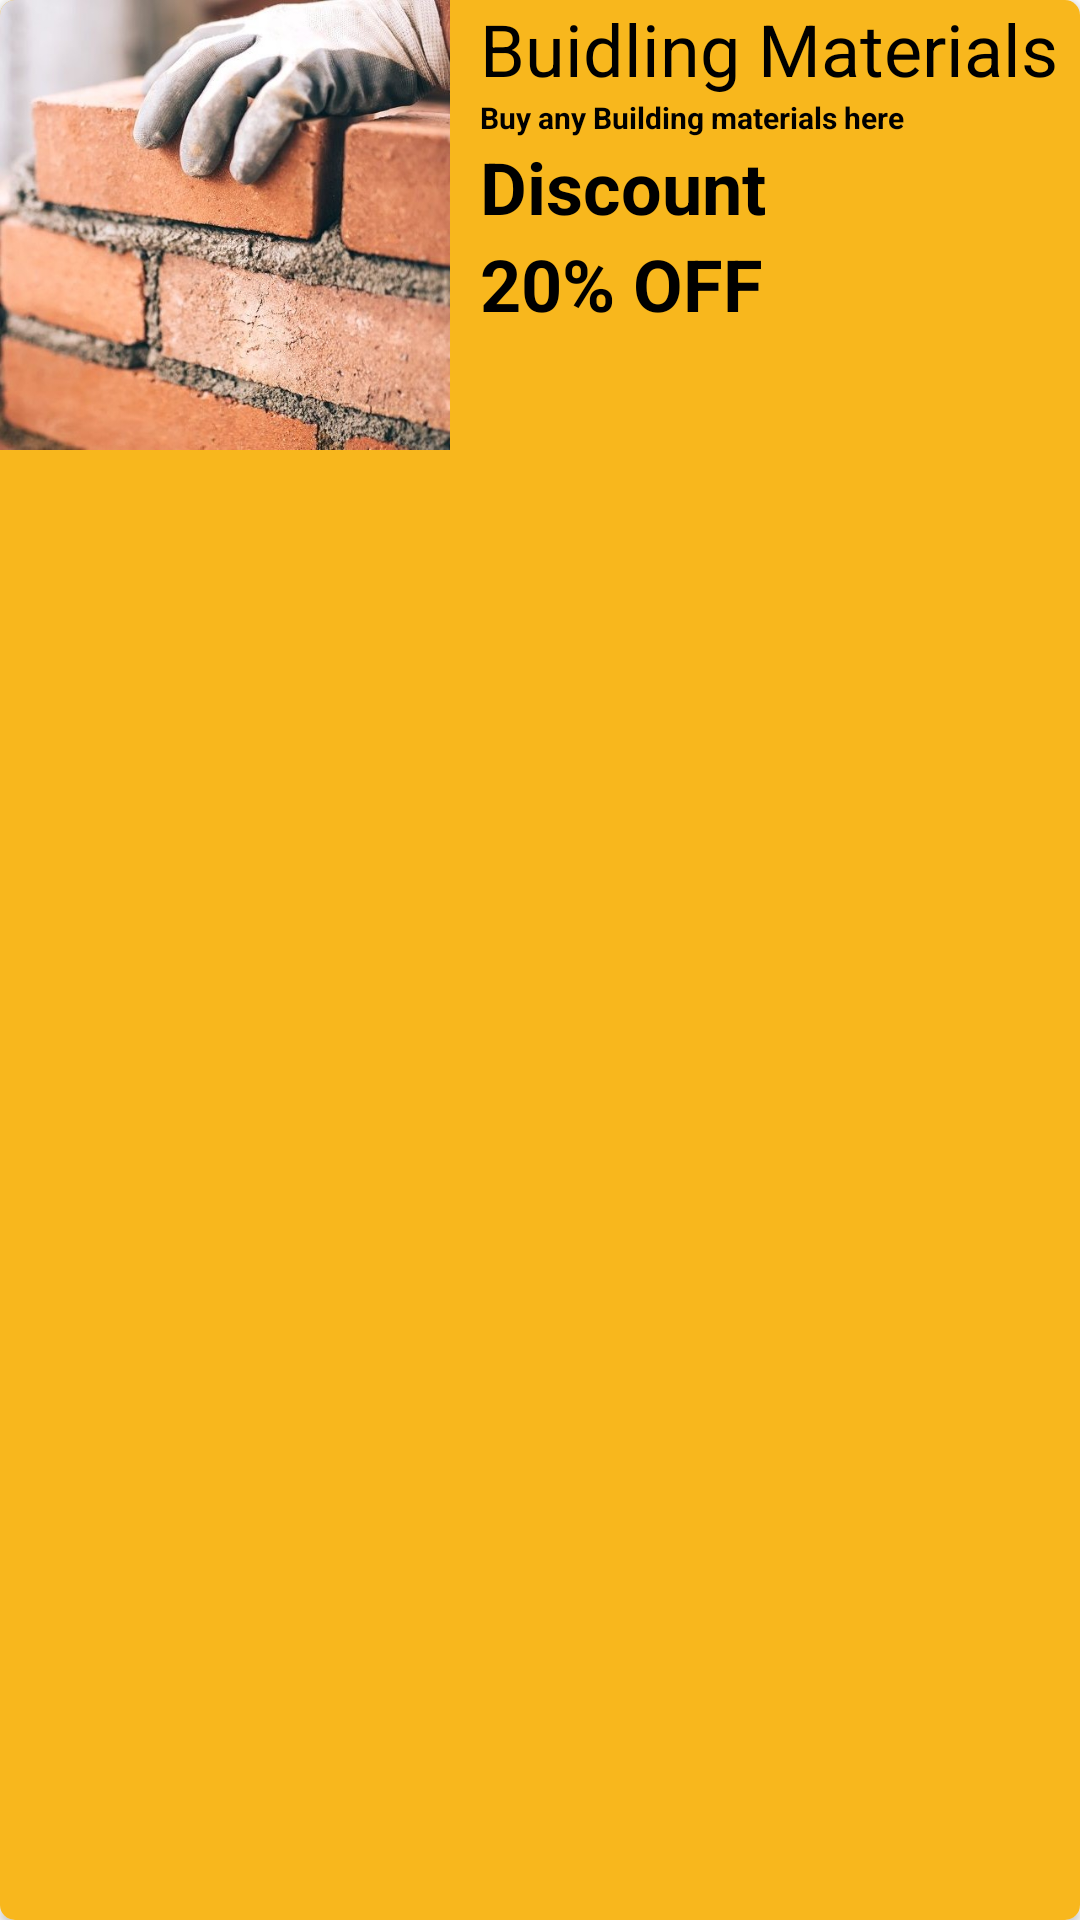

Write the Android layout XML for this screen, with the resource values it uses.
<!-- AndroidManifest.xml: application theme Theme.OnlineHardwareStore -->
<!-- res/layout/nav_cat_item.xml -->
<?xml version="1.0" encoding="utf-8"?>
<androidx.cardview.widget.CardView xmlns:android="http://schemas.android.com/apk/res/android"
    android:layout_width="match_parent"
    android:layout_height="wrap_content"
    xmlns:app="http://schemas.android.com/apk/res-auto"
    app:cardCornerRadius="5dp"
    android:elevation="4dp"
    android:layout_marginTop="7dp">

    <LinearLayout
        android:layout_width="match_parent"
        android:layout_height="match_parent"
        android:background="#F8B71D"
        android:orientation="horizontal">

        <ImageView
            android:id="@+id/cat_nav_img"
            android:layout_width="150dp"
            android:layout_height="150dp"
            android:scaleType="centerInside"
            android:src="@drawable/building" />

        <LinearLayout
            android:layout_width="match_parent"
            android:layout_height="match_parent"
            android:layout_marginLeft="10dp"
            android:orientation="vertical">

            <TextView
                android:id="@+id/nav_cat_name"
                android:layout_width="wrap_content"
                android:layout_height="wrap_content"
                android:text="Buidling Materials"
                android:textSize="24sp"

                android:textColor="@color/black"/>
            <TextView
                android:id="@+id/nav_cat_description"
                android:layout_width="wrap_content"
                android:layout_height="wrap_content"
                android:text="Buy any Building materials here"
                android:ellipsize="end"
                android:maxLines="1"
                android:singleLine="true"
                android:textStyle="bold"
                android:textSize="10sp"
                android:textColor="@color/black"/>

            <TextView

                android:layout_width="wrap_content"
                android:layout_height="wrap_content"
                android:text="Discount"
                android:textColor="@color/black"

                android:textSize="24sp"
                android:textStyle="bold" />

            <TextView
                android:id="@+id/nav_cat_discount"
                android:layout_width="wrap_content"
                android:layout_height="wrap_content"
                android:text="20% OFF"
                android:textColor="@color/black"
                android:textSize="24sp"
                android:textStyle="bold" />

            <ImageView
                android:background="@drawable/border"
                android:layout_width="wrap_content"
                android:layout_height="wrap_content"

                android:layout_gravity="end"
                android:layout_marginTop="17dp"
                android:src="@drawable/ic_baseline_arrow_forward_ios_24"
                android:layout_marginRight="5dp"/>


        </LinearLayout>







    </LinearLayout>






</androidx.cardview.widget.CardView>
<!-- resources referenced by this layout -->
<resources>
  <color name="black">#FF000000</color>
  <!-- drawable building: jpg bitmap (drawable, 113924 bytes) -->
  <style name="Theme.OnlineHardwareStore" parent="Theme.MaterialComponents.DayNight.NoActionBar">
          
          <item name="colorPrimary">@color/teal_700</item>
          <item name="colorPrimaryVariant">@color/teal_700</item>
          <item name="colorOnPrimary">@color/white</item>
          
          <item name="colorSecondary">@color/teal_700</item>
          <item name="colorSecondaryVariant">@color/teal_700</item>
          <item name="colorOnSecondary">@color/black</item>
          
          <item name="android:statusBarColor" tools:targetApi="l">?attr/colorPrimaryVariant</item>
          
      </style>
  <color name="teal_700">#F8B71D</color>
  <color name="white">#FFFFFFFF</color>
</resources>
